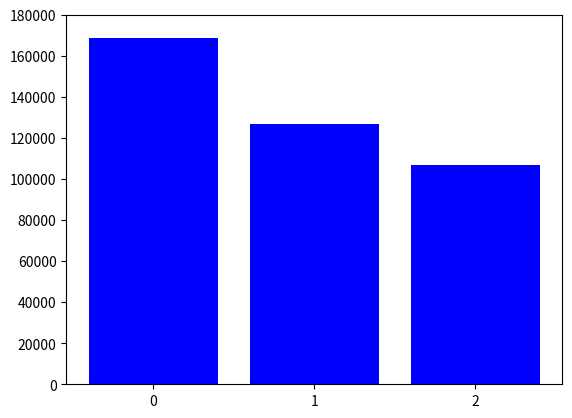

Python code for this plot: (Note: this script raises an exception after producing the figure.)
# -*- coding: utf-8 -*-
import numpy as np
import matplotlib.pyplot as plt

# cf. https://tonton7.blogspot.jp/2016/09/matplotlib.html#005
# cf. http://yubais.net/doc/matplotlib/bar.html

def main():
    incrReg = 105745
    powReg  = 85548
    preReg1 = 40886
    preReg2 = 85932
    txGas   = 21000
    # data
    y1 = [preReg1 + preReg2 + 2 * txGas, incrReg + txGas, powReg + txGas]

    x = np.arange(len(y1))
    X = 0
    w = 0.4


    plt.ylim(ymax=180000)
    
    plt.bar(x, y1, align="center", color="b", label="GasEstimate")           # 中央寄せで棒グラフ作成

    
    plt.xticks(x, ["pre-order","increment"], size=16)  # X軸のラベル

    # 線を入れる
    plt.plot([0.81, 1.19],[59886, 63886], "red")
    

    plt.legend(loc="best")
    ax = plt.gca()
    ax.yaxis.grid(color="black")
    plt.yticks([0, 20000, 40000, 60000, 80000, 100000, 120000, 140000, 160000], size="12")
    plt.ylabel("Gas Cost (per Tx))", size=16)
    plt.xticks(x, ['pre-order','increment'])
    plt.show()


if __name__ == '__main__':
    main()
